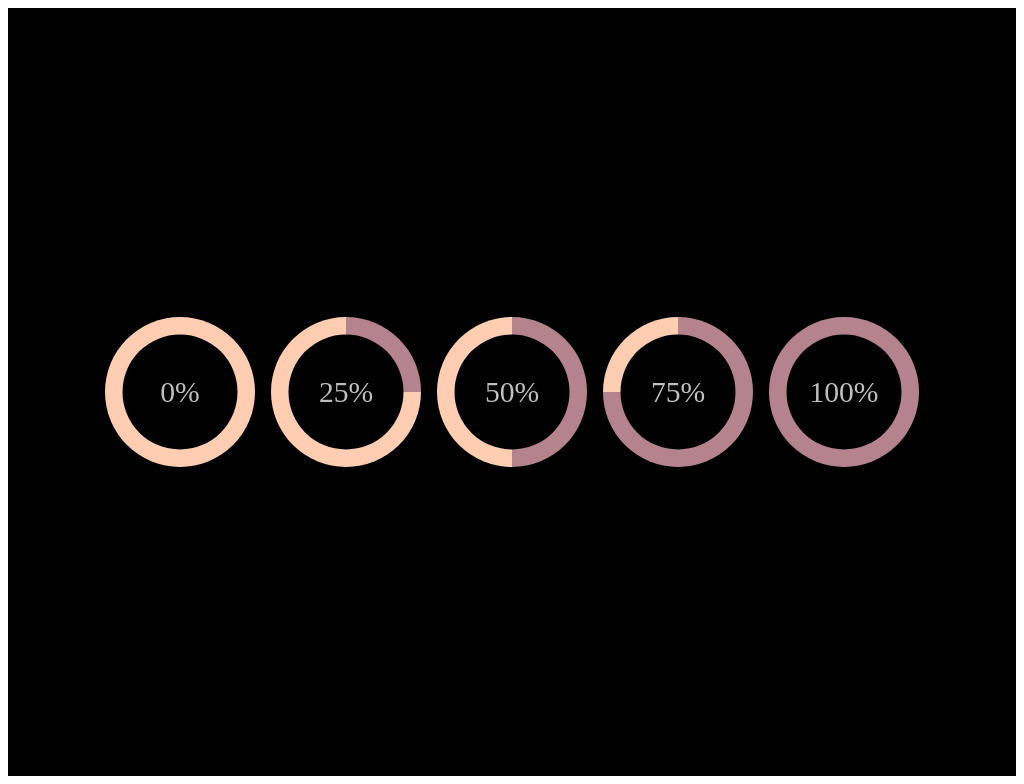

Write a web page that renders exactly this picture using CSS.

<!DOCTYPE html>
<html>
	<head>
		<meta charset="utf-8">
		<title></title>
	</head>
	<style>
		@import url("https://fonts.googleapis.com/css?family=Lato:300");
		*, *::before, *::after {
		  box-sizing: border-box;
		}
		
		body {
		  font-family: "Lato";
		  font-size: 16px;
		}
		
		/*** <--- CIRCLE STYLES ---> ***/
		.wrap-circles {
		  display: flex;
		  min-height: 100vh;
		  flex-wrap: wrap;
		  justify-content: center;
		  align-items: center;
		  padding: 2rem 1rem;
		  background: #000;
		}
		
		.circle {
		  position: relative;
		  width: 150px;
		  height: 150px;
		  margin: 0.5rem;
		  border-radius: 50%;
		  background: #FFCDB2;
		  overflow: hidden;
		}
		.circle.per-25 {
		  background-image: conic-gradient(#B5838D 25%, #FFCDB2 0);
		}
		.circle.per-50 {
		  background-image: conic-gradient(#B5838D 50%, #FFCDB2 0);
		}
		.circle.per-75 {
		  background-image: conic-gradient(#B5838D 75%, #FFCDB2 0);
		}
		.circle.per-100 {
		  background-image: conic-gradient(#B5838D 100%, #FFCDB2 0);
		}
		.circle .inner {
		  display: flex;
		  justify-content: center;
		  align-items: center;
		  position: absolute;
		  top: 50%;
		  left: 50%;
		  transform: translate(-50%, -50%);
		  width: 115px;
		  height: 115px;
		  background: #000;
		  border-radius: 50%;
		  font-size: 1.85em;
		  font-weight: 300;
		  color: rgba(255, 255, 255, 0.75);
		}
	</style>
	<body>
		<div class="wrap-circles">
		  <div class="circle per-0">
		    <div class="inner">0%</div>
		  </div>
		  <div class="circle per-25">
		    <div class="inner">25%</div>
		  </div>
		  <div class="circle per-50">
		    <div class="inner">50%</div>
		  </div>
		  <div class="circle per-75">
		    <div class="inner">75%</div>
		  </div>
		  <div class="circle per-100">
		    <div class="inner">100%</div>
		  </div>
		</div>
	</body>
</html>
